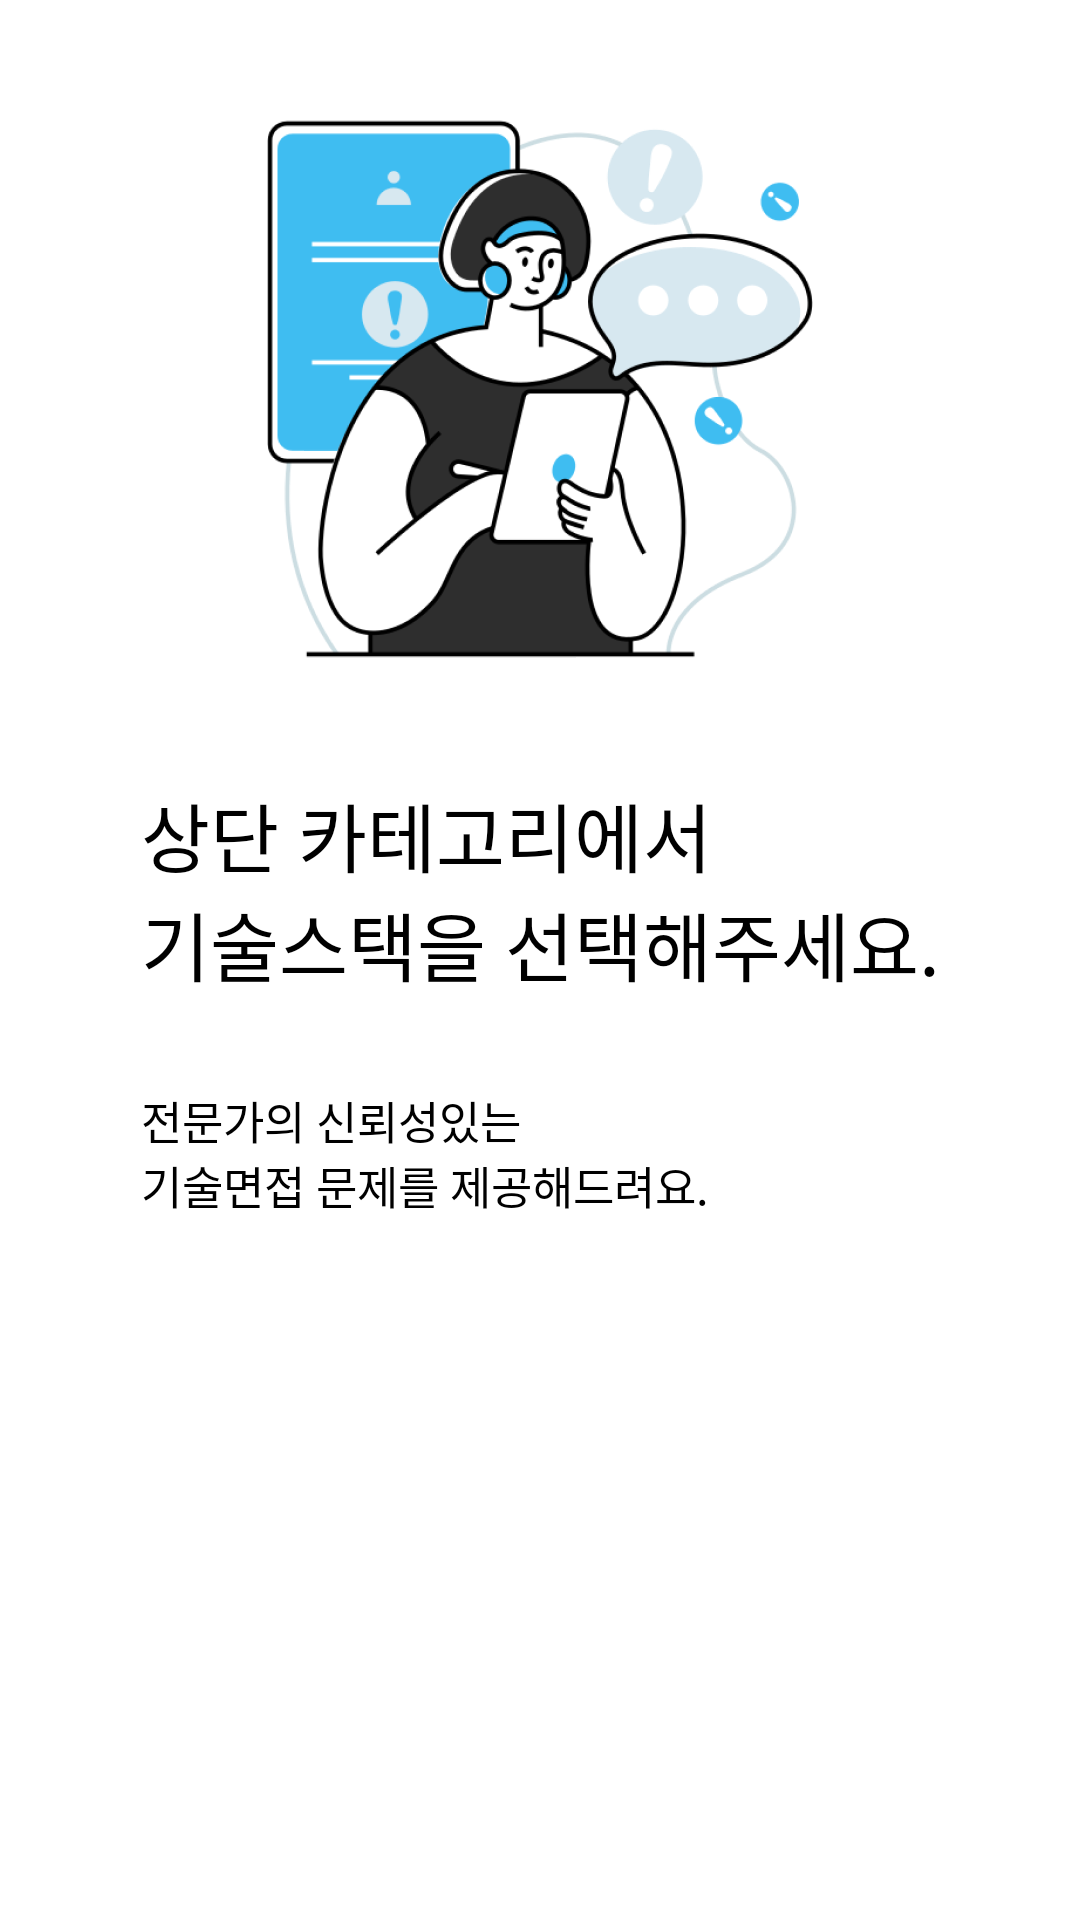

Produce the Android XML layout that renders to this screen, including the resource entries it uses.
<!-- AndroidManifest.xml: application theme Theme.SWMAndroid -->
<!-- res/layout/fragment_no_tech.xml -->
<?xml version="1.0" encoding="utf-8"?>
<androidx.constraintlayout.widget.ConstraintLayout xmlns:android="http://schemas.android.com/apk/res/android"
    xmlns:app="http://schemas.android.com/apk/res-auto"
    xmlns:tools="http://schemas.android.com/tools"
    android:layout_width="match_parent"
    android:layout_height="match_parent"
    tools:context=".ui.easylearning.tech.NoTechFragment">

    <ImageView
        android:id="@+id/no_tech_imageview"
        android:layout_width="200dp"
        android:layout_height="200dp"
        android:layout_marginTop="30dp"
        android:scaleType="centerCrop"
        android:src="@drawable/no_tech_logo"
        app:layout_constraintEnd_toEndOf="parent"
        app:layout_constraintStart_toStartOf="parent"
        app:layout_constraintTop_toTopOf="parent" />

    <TextView
        android:id="@+id/start_tech_textview"
        android:layout_width="wrap_content"
        android:layout_height="wrap_content"
        android:layout_marginTop="30dp"
        android:fontFamily="@font/jeju_gothic"
        android:text="@string/choose_tech"
        android:textColor="@color/black"
        android:textSize="25sp"
        app:layout_constraintEnd_toEndOf="parent"
        app:layout_constraintStart_toStartOf="parent"
        app:layout_constraintTop_toBottomOf="@id/no_tech_imageview" />

    <TextView
        android:id="@+id/expert_textview"
        android:layout_width="wrap_content"
        android:layout_height="wrap_content"
        android:layout_marginTop="30dp"
        android:fontFamily="@font/spoqa_han_sans_neo_regular"
        android:text="@string/easy_learning_expert_text"
        android:textColor="@color/black"
        android:textSize="15sp"
        app:layout_constraintStart_toStartOf="@id/start_tech_textview"
        app:layout_constraintTop_toBottomOf="@id/start_tech_textview" />

</androidx.constraintlayout.widget.ConstraintLayout>
<!-- resources referenced by this layout -->
<resources>
  <color name="black">#FF000000</color>
  <!-- drawable no_tech_logo: png bitmap (drawable-hdpi, 37510 bytes) -->
  <string name="choose_tech">상단 카테고리에서\n기술스택을 선택해주세요.</string>
  <string name="easy_learning_expert_text">전문가의 신뢰성있는\n기술면접 문제를 제공해드려요.</string>
  <style name="Theme.SWMAndroid" parent="Theme.MaterialComponents.Light.NoActionBar">
          
          <item name="colorPrimary">@color/purple_500</item>
          <item name="colorPrimaryVariant">@color/purple_700</item>
          <item name="colorOnPrimary">@color/white</item>
          
          <item name="colorSecondary">@color/teal_200</item>
          <item name="colorSecondaryVariant">@color/teal_700</item>
          <item name="colorOnSecondary">@color/black</item>
          
          <item name="android:statusBarColor">@color/white</item>
          <item name="android:windowLightStatusBar">true</item>
          
      </style>
  <color name="purple_500">#FF6200EE</color>
  <color name="purple_700">#FF3700B3</color>
  <color name="white">#FFFFFFFF</color>
  <color name="teal_200">#FF03DAC5</color>
  <color name="teal_700">#FF018786</color>
</resources>
